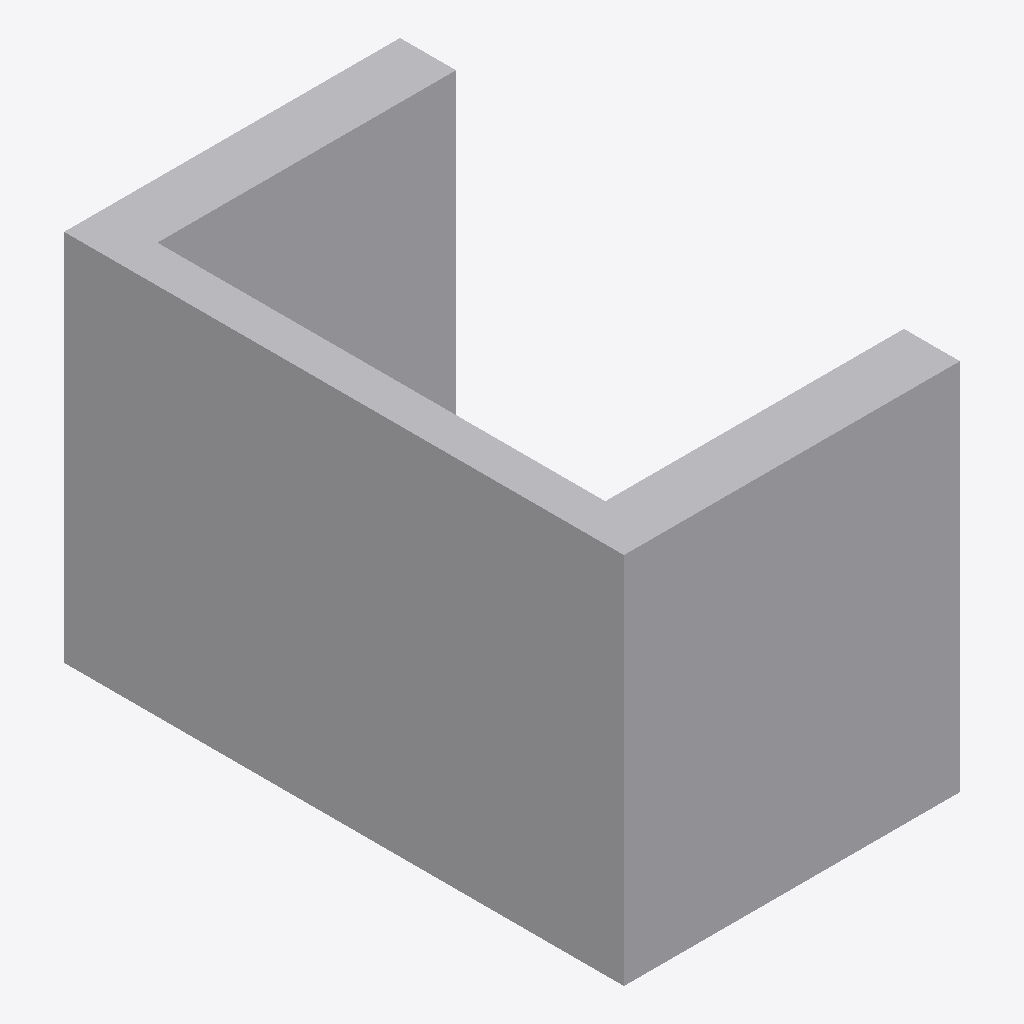
Isometric view of an IFC building model (IFC-SPF (STEP), schema IFC4, length unit unknown), seen from the south-west, elements coloured by IFC class: 1 other element (light grey).
Extent 180.0 m × 300.0 m × 200.0 m (x, y, z). Elements (1): 1 IfcBuildingElementProxy.

HEADER;
FILE_DESCRIPTION(('BoberCAD IFC U profile swept reference fixture'),'2;1');
FILE_NAME('sample_reference_geometry_u_profile.ifc','2026-06-22T00:00:00',('BoberCAD'),('BoberCAD'),'BoberCAD','BoberCAD','');
FILE_SCHEMA(('IFC4'));
ENDSEC;
DATA;
#40=IFCBUILDINGELEMENTPROXY('u-ref-1',$,'U profile reference member',$,$,#34,#21,$,$);
ENDSEC;
